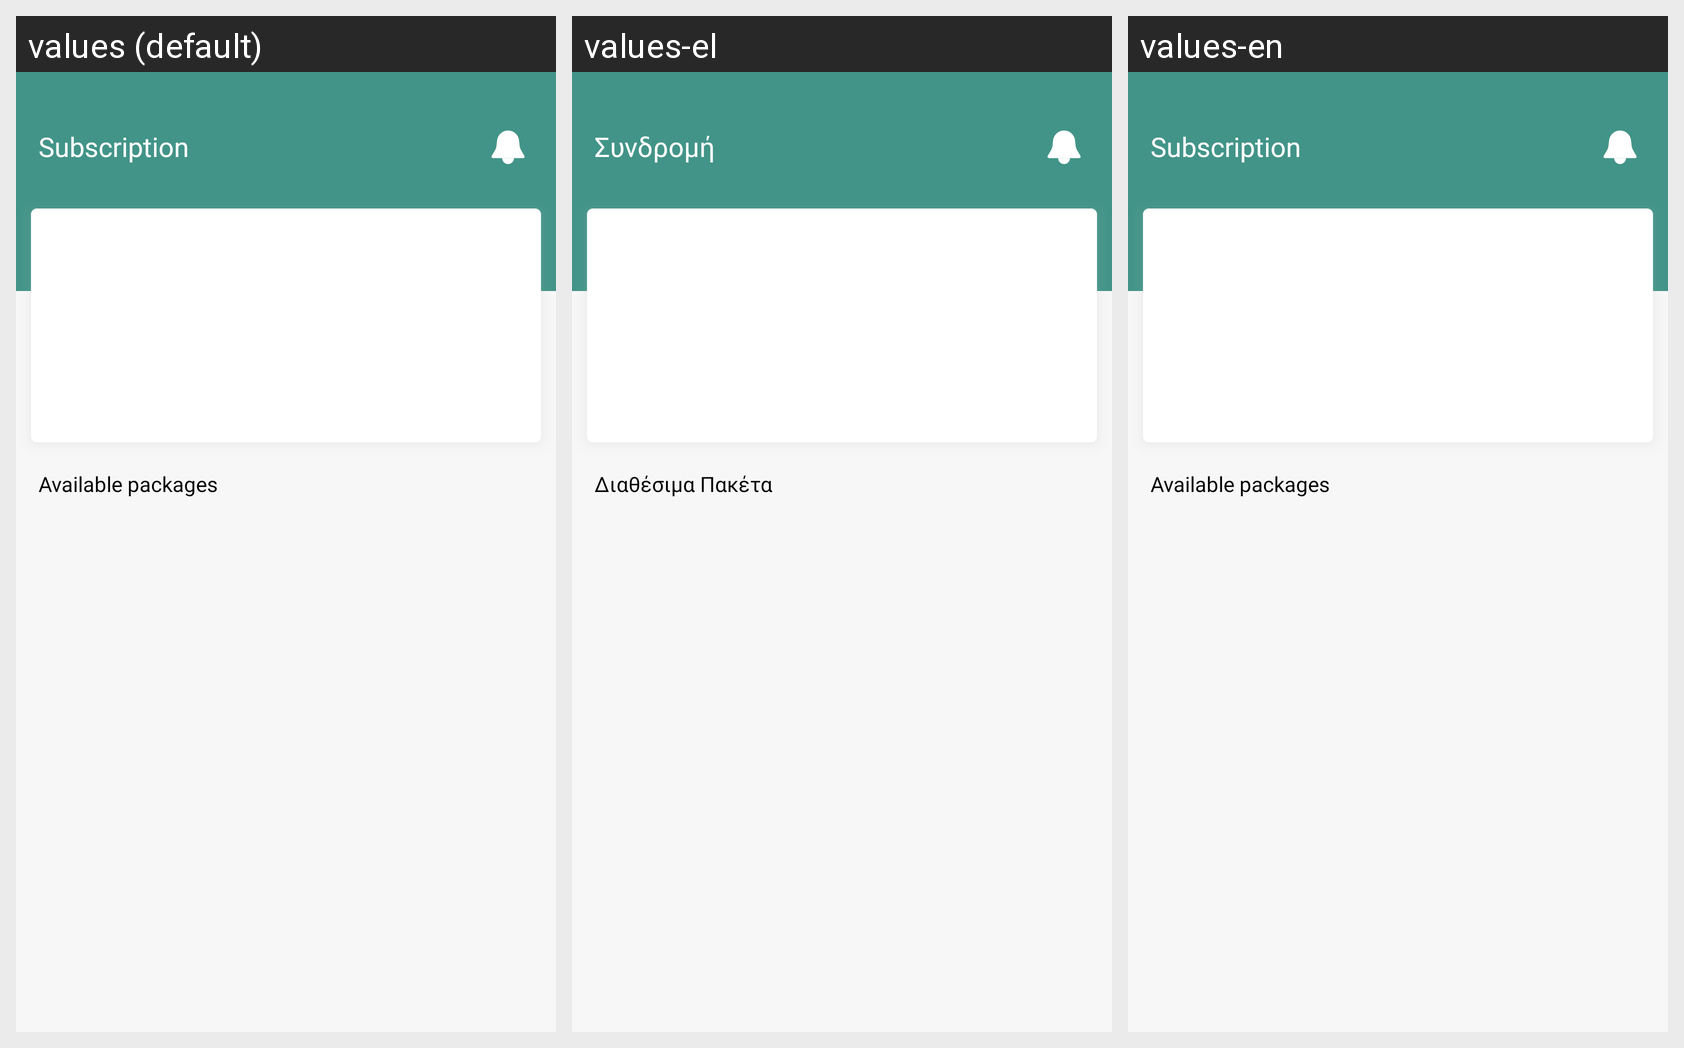

This grid shows one Android layout under several languages. Give, for every string resource on the screen, its name, the default text and each shown locale's text.
Android screen res/layout/fragment_company_subscription.xml rendered under 3 locales, left to right: values (default), values-el, values-en. Device: Nexus 5 (rendered at 1080×1920; each locale shown at half size, 540×960, under a caption strip naming it); theme Theme.PlanOutAndroid.
Strings drawn on this screen, with the default value and each locale's value (text and hints the layout hard-codes, and strings that could not be matched under every locale, appear in the picture but are not listed):

subscription
  values: Subscription
  values-el: Συνδρομή
  values-en: Subscription

available_packages
  values: Available packages
  values-el: Διαθέσιμα Πακέτα
  values-en: Available packages
